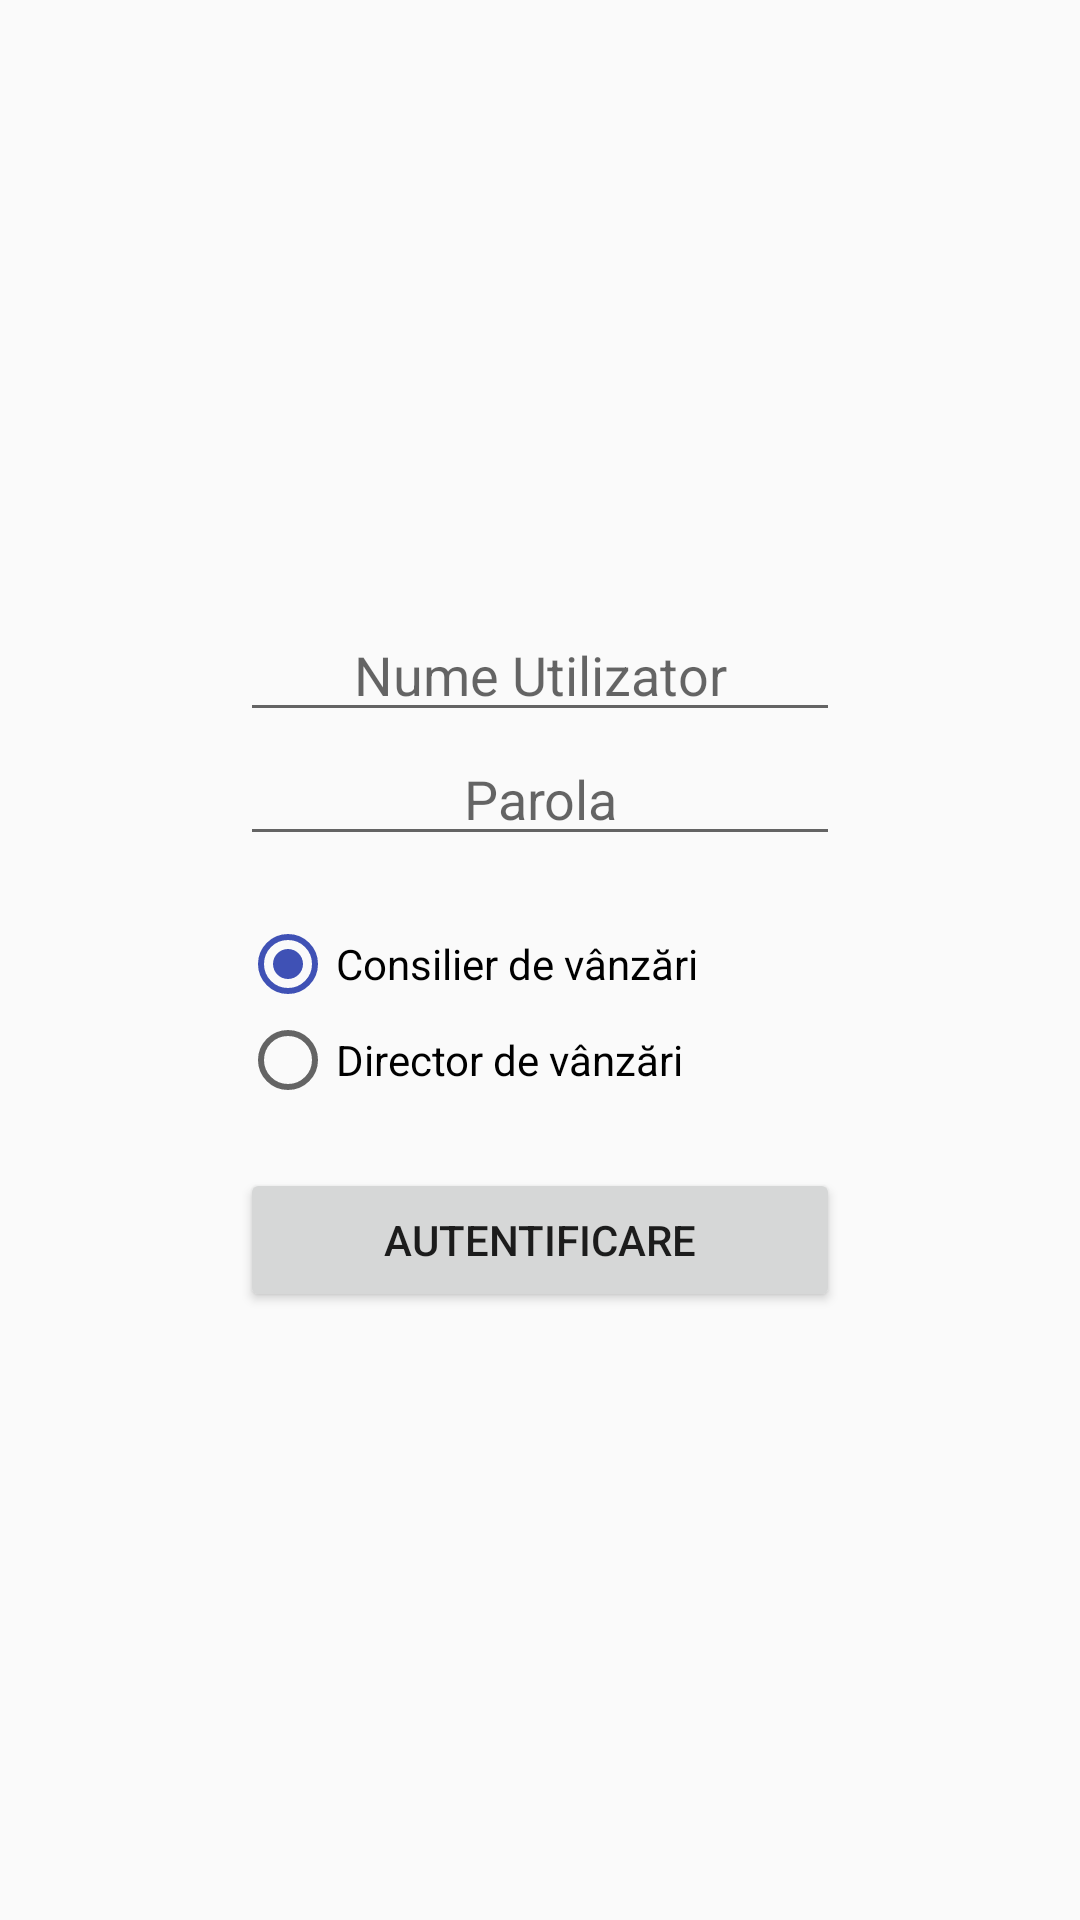

Produce the Android XML layout that renders to this screen, including the resource entries it uses.
<!-- AndroidManifest.xml: application theme AppTheme -->
<!-- res/layout/activity_authenticator.xml -->
<ScrollView xmlns:android="http://schemas.android.com/apk/res/android"
    xmlns:tools="http://schemas.android.com/tools"
    android:layout_width="match_parent"
    android:layout_height="match_parent">

    <LinearLayout
        android:id="@+id/relativeLayout_authenticatorRoot"
        android:layout_width="wrap_content"
        android:layout_height="wrap_content"
        android:layout_gravity="center"
        android:focusable="true"
        android:orientation="vertical"
        android:paddingBottom="@dimen/activity_vertical_margin"
        android:paddingLeft="@dimen/activity_horizontal_margin"
        android:paddingRight="@dimen/activity_horizontal_margin"
        android:paddingTop="@dimen/activity_vertical_margin"
        tools:context=".Authenticator">

        <EditText
            android:id="@+id/editText_username"
            android:layout_width="200dp"
            android:layout_height="wrap_content"
            android:gravity="center"
            android:hint="@string/authenticator_hint_username"
            android:imeOptions="actionNext"
            android:singleLine="true" />

        <EditText
            android:id="@+id/editText_password"
            android:layout_width="200dp"
            android:layout_height="wrap_content"
            android:ems="10"
            android:gravity="center"
            android:hint="@string/authenticator_hint_password"
            android:imeOptions="actionSend"
            android:inputType="textPassword"
            android:singleLine="true" />

        <RadioGroup xmlns:android="http://schemas.android.com/apk/res/android"
            android:id="@+id/radioGroup_roles"
            android:layout_width="wrap_content"
            android:layout_height="wrap_content"
            android:layout_marginTop="20dp"
            android:orientation="vertical">

            <RadioButton
                android:id="@+id/radio_consultant"
                android:layout_width="wrap_content"
                android:layout_height="wrap_content"
                android:checked="true"
                android:text="@string/authenticator_text_radio_consultant" />

            <RadioButton
                android:id="@+id/radio_director"
                android:layout_width="wrap_content"
                android:layout_height="wrap_content"
                android:text="@string/authenticator_text_radio_director" />

        </RadioGroup>

        <Button
            android:id="@+id/button_login"
            android:layout_width="200dp"
            android:layout_height="wrap_content"
            android:layout_marginTop="20dp"
            android:text="@string/authenticator_text_button_login" />

    </LinearLayout>

</ScrollView>
<!-- resources referenced by this layout -->
<resources>
  <dimen name="activity_horizontal_margin">16dp</dimen>
  <dimen name="activity_vertical_margin">16dp</dimen>
  <string name="authenticator_hint_password">Parola</string>
  <string name="authenticator_hint_username">Nume Utilizator</string>
  <string name="authenticator_text_button_login">Autentificare</string>
  <string name="authenticator_text_radio_consultant">Consilier de vânzări</string>
  <string name="authenticator_text_radio_director">Director de vânzări</string>
  <style name="AppTheme" parent="AppTheme.Base">
          
      </style>
  <style name="AppTheme.Base" parent="Theme.AppCompat.Light.NoActionBar">
          <item name="colorPrimary">@color/primaryColor</item>
          <item name="colorPrimaryDark">@color/primaryColorDark</item>
          <item name="android:statusBarColor">@android:color/transparent</item>
          <item name="colorAccent">@color/primaryColor</item>
          <item name="android:windowFullscreen">false</item>
  
          <item name="searchViewStyle">@style/CustomSearchViewStyle</item>
      </style>
  <color name="primaryColor">#3F51B5</color>
  <color name="primaryColorDark">#303F9F</color>
  <style name="CustomSearchViewStyle" parent="Widget.AppCompat.Light.SearchView">
      </style>
</resources>
